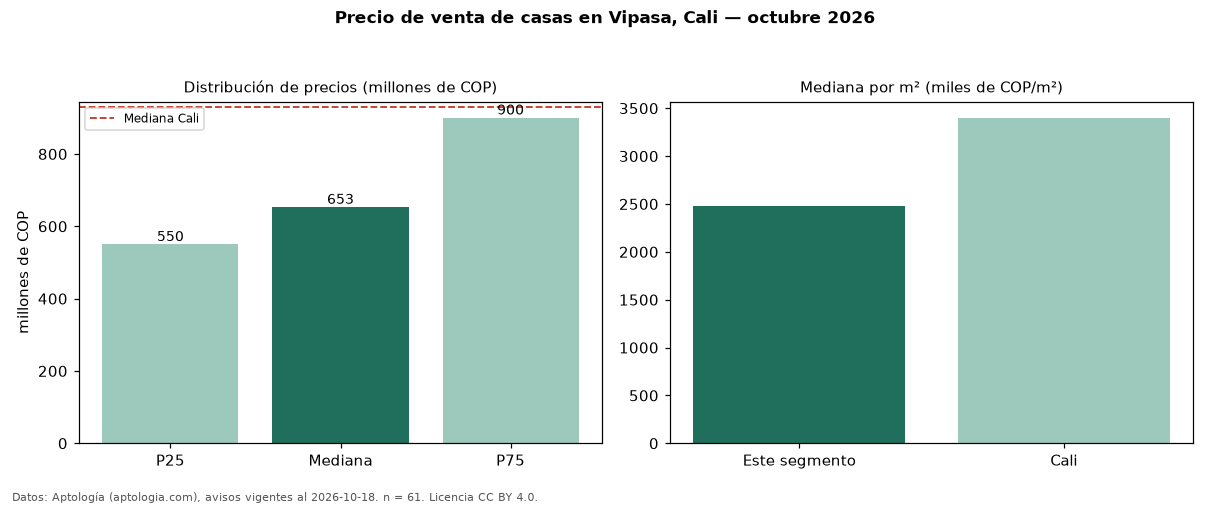

Data behind this chart, as committed beside it:
seccion, metrica, valor, moneda, n
precio, p25, 550000000, COP, 61
precio, mediana, 653000000, COP, 61
precio, p75, 900000000, COP, 61
precio, minimo, 395000000, COP, 61
precio, maximo, 1800000000, COP, 61
m2, mediana_precio_m2, 2480000, COP, 61
m2, area_mediana_m2, 264.0, m2, 61
banos, mediana_banos, 4.0, , 
parqueadero, pct_con_parqueadero, 94.7, %, 57
estrato, estrato_mas_frecuente, 4, , 61
habitaciones, 3+, 700000000, COP, 59
ciudad, mediana_ciudad_referencia, 930000000, COP, 
ciudad, mediana_m2_ciudad, 3400000, COP, 
fuente, fecha_datos, 2026-10-18, , 
fuente, atribucion, https://www.aptologia.com/casas-en-venta…, , 
fuente, licencia, CC BY 4.0, , 
